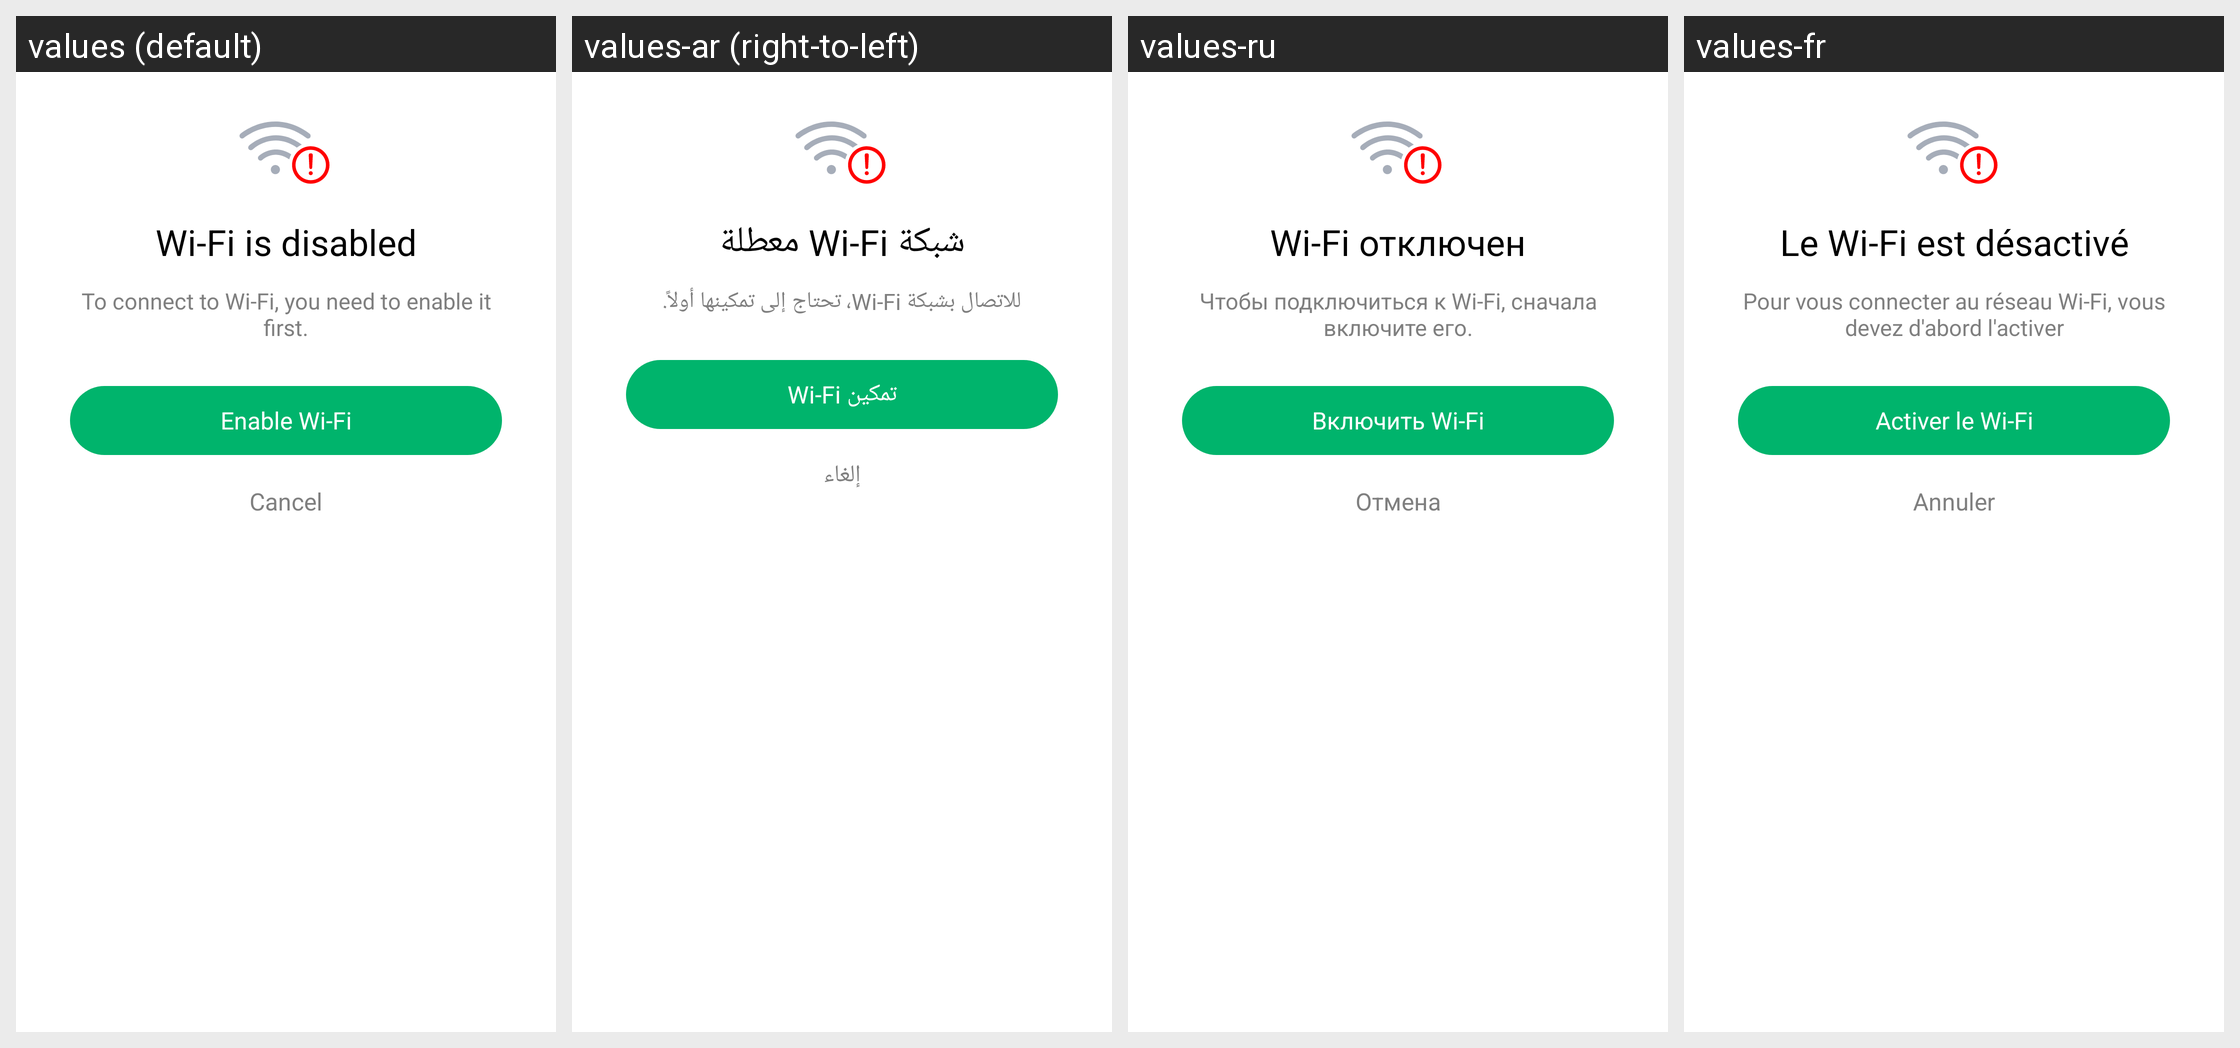

Translations of the strings shown on this Android screen, per locale in the grid:
Android screen res/layout/layout_dialog_wifi_not_enable.xml rendered under 4 locales, left to right: values (default), values-ar (right-to-left), values-ru, values-fr. Device: Nexus 5 (rendered at 1080×1920; each locale shown at half size, 540×960, under a caption strip naming it); theme AppTheme.
Other locales in the repository, not shown: values-bn, values-bn-rIN, values-de, values-en, values-es, values-fa, values-hi, values-in, values-in-rID, values-it, values-ja, values-ko, values-ms, values-nl, values-pl, values-pt, values-sv, values-th, values-th-rTH, values-tr, values-uk, values-vi, values-zh, values-zh-rCN, values-zh-rTW.
Strings drawn on this screen, with the default value and each locale's value (text and hints the layout hard-codes, and strings that could not be matched under every locale, appear in the picture but are not listed):

wifi_disabled
  values: Wi-Fi is disabled
  values-ar: شبكة Wi-Fi معطلة
  values-ru: Wi-Fi отключен
  values-fr: Le Wi-Fi est désactivé

wifi_disabled_des
  values: To connect to Wi-Fi, you need to enable it first.
  values-ar: للاتصال بشبكة Wi-Fi، تحتاج إلى تمكينها أولاً.
  values-ru: Чтобы подключиться к Wi-Fi, сначала включите его.
  values-fr: Pour vous connecter au réseau Wi-Fi, vous devez d'abord l'activer

enable_wifi
  values: Enable Wi-Fi
  values-ar: تمكين Wi-Fi
  values-ru: Включить Wi-Fi
  values-fr: Activer le Wi-Fi

button_cancel
  values: Cancel
  values-ar: إلغاء
  values-ru: Отмена
  values-fr: Annuler
